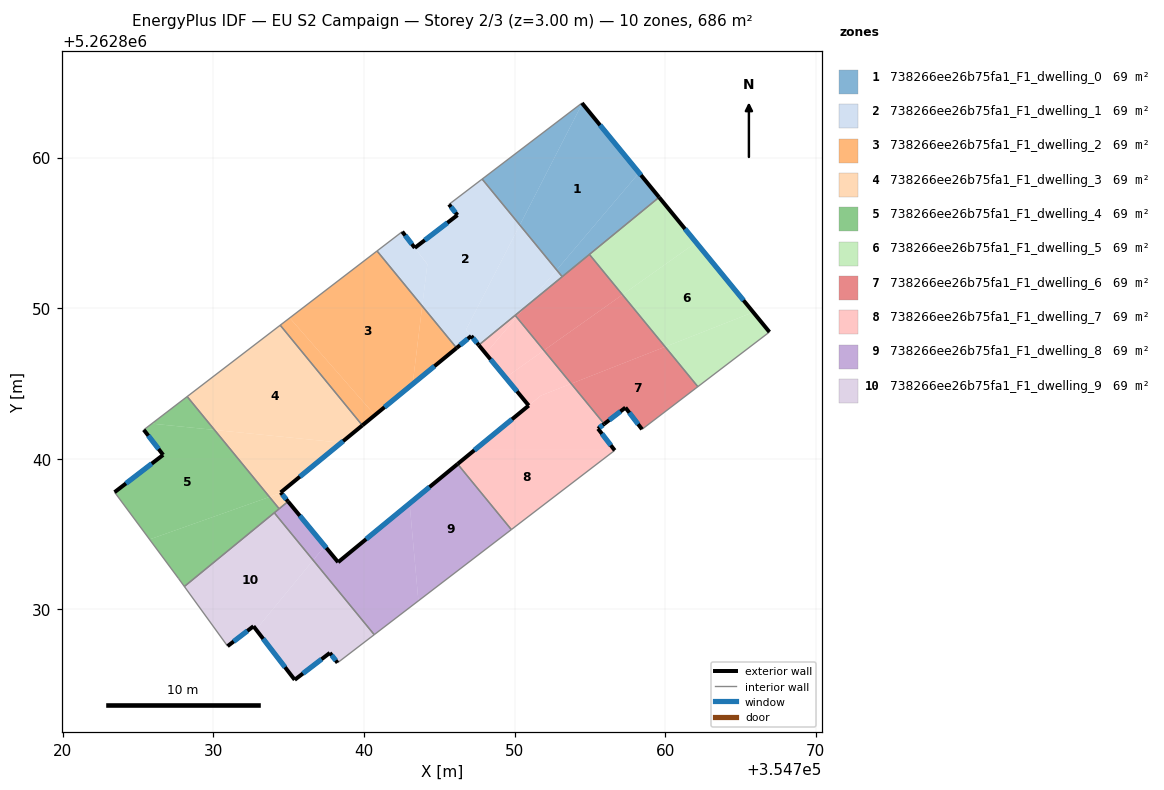
=== STOREY PLAN SPEC (per zone: floor XY polygon, exterior-wall plan segments, windows/doors) ===
zone 1: 738266ee26b75fa1_F1_dwelling_0  (68.6 m²)
  floor: (354754.50, 5262863.60) (354758.27, 5262859.00) (354752.80, 5262852.54) (354750.35, 5262855.53)
  floor: (354758.27, 5262859.00) (354759.60, 5262857.37) (354753.17, 5262852.09) (354752.80, 5262852.54)
  floor: (354754.48, 5262863.63) (354754.50, 5262863.60) (354750.35, 5262855.53) (354747.85, 5262858.58)
  exterior wall: (354759.60, 5262857.37) – (354754.48, 5262863.63)  [8.1 m]
    window: (354758.40, 5262858.84) – (354755.68, 5262862.16)  [6.8 m²]
  interior walls: 4
zone 2: 738266ee26b75fa1_F1_dwelling_1  (68.6 m²)
  floor: (354747.85, 5262858.58) (354750.35, 5262855.53) (354746.78, 5262848.58) (354747.12, 5262848.16) (354746.15, 5262847.36) (354743.87, 5262850.14) (354744.21, 5262852.93) (354743.37, 5262854.01) (354746.21, 5262856.19) (354745.65, 5262856.90)
  floor: (354742.54, 5262855.09) (354744.21, 5262852.93) (354743.87, 5262850.14) (354740.87, 5262853.80)
  floor: (354750.35, 5262855.53) (354752.80, 5262852.54) (354750.69, 5262850.07) (354747.63, 5262847.55) (354746.78, 5262848.58)
  floor: (354752.80, 5262852.54) (354753.17, 5262852.09) (354750.69, 5262850.07)
  exterior wall: (354745.65, 5262856.90) – (354746.21, 5262856.19)  [0.9 m]
    window: (354745.78, 5262856.73) – (354746.08, 5262856.35)  [0.8 m²]
  exterior wall: (354747.12, 5262848.16) – (354747.62, 5262847.55)  [0.8 m]
    window: (354747.24, 5262848.01) – (354747.51, 5262847.69)  [0.7 m²]
  exterior wall: (354746.15, 5262847.36) – (354747.12, 5262848.16)  [1.3 m]
    window: (354746.38, 5262847.55) – (354746.89, 5262847.97)  [1.1 m²]
  exterior wall: (354743.37, 5262854.01) – (354742.54, 5262855.09)  [1.4 m]
    window: (354743.18, 5262854.26) – (354742.74, 5262854.83)  [1.1 m²]
  exterior wall: (354746.21, 5262856.19) – (354743.37, 5262854.01)  [3.6 m]
    window: (354745.54, 5262855.68) – (354744.04, 5262854.52)  [3.0 m²]
  interior walls: 6
zone 3: 738266ee26b75fa1_F1_dwelling_2  (68.6 m²)
  floor: (354740.87, 5262853.80) (354743.87, 5262850.14) (354743.23, 5262844.96) (354740.72, 5262842.90) (354735.07, 5262849.36)
  floor: (354743.87, 5262850.14) (354746.15, 5262847.36) (354743.23, 5262844.96)
  floor: (354735.07, 5262849.36) (354740.72, 5262842.90) (354739.89, 5262842.22) (354734.43, 5262848.87)
  exterior wall: (354739.89, 5262842.22) – (354746.15, 5262847.36)  [8.1 m]
    window: (354741.36, 5262843.43) – (354744.68, 5262846.15)  [6.8 m²]
  interior walls: 3
zone 4: 738266ee26b75fa1_F1_dwelling_3  (68.6 m²)
  floor: (354734.43, 5262848.87) (354739.89, 5262842.22) (354738.49, 5262841.07) (354730.07, 5262841.92) (354728.25, 5262844.13)
  floor: (354738.49, 5262841.07) (354734.46, 5262837.76) (354734.48, 5262837.73) (354733.72, 5262837.46) (354730.07, 5262841.92)
  floor: (354734.48, 5262837.73) (354734.96, 5262837.16) (354734.36, 5262836.68) (354733.72, 5262837.46)
  exterior wall: (354734.96, 5262837.16) – (354734.46, 5262837.76)  [0.8 m]
    window: (354734.84, 5262837.30) – (354734.58, 5262837.62)  [0.7 m²]
  exterior wall: (354734.46, 5262837.76) – (354739.89, 5262842.22)  [7.0 m]
    window: (354735.74, 5262838.81) – (354738.62, 5262841.17)  [5.9 m²]
  interior walls: 4
zone 5: 738266ee26b75fa1_F1_dwelling_4  (68.6 m²)
  floor: (354730.07, 5262841.92) (354733.72, 5262837.46) (354725.76, 5262834.64) (354723.43, 5262837.78) (354726.66, 5262840.26) (354725.37, 5262841.92) (354725.91, 5262842.33)
  floor: (354733.72, 5262837.46) (354734.36, 5262836.68) (354728.07, 5262831.52) (354727.69, 5262832.04) (354725.76, 5262834.64)
  floor: (354728.25, 5262844.13) (354730.07, 5262841.92) (354725.91, 5262842.33)
  exterior wall: (354726.66, 5262840.26) – (354723.43, 5262837.78)  [4.1 m]
    window: (354725.90, 5262839.68) – (354724.19, 5262838.36)  [3.4 m²]
  exterior wall: (354725.37, 5262841.92) – (354726.66, 5262840.26)  [2.1 m]
    window: (354725.67, 5262841.53) – (354726.36, 5262840.65)  [1.8 m²]
  interior walls: 6
zone 6: 738266ee26b75fa1_F1_dwelling_5  (68.6 m²)
  floor: (354762.06, 5262854.37) (354765.86, 5262849.74) (354760.00, 5262847.44) (354757.17, 5262850.90)
  floor: (354765.86, 5262849.74) (354766.93, 5262848.42) (354762.18, 5262844.79) (354760.00, 5262847.44)
  floor: (354759.60, 5262857.37) (354762.06, 5262854.37) (354757.17, 5262850.90) (354754.97, 5262853.58)
  exterior wall: (354766.93, 5262848.42) – (354759.60, 5262857.37)  [11.6 m]
    window: (354765.21, 5262850.52) – (354761.32, 5262855.27)  [9.8 m²]
  interior walls: 3
zone 7: 738266ee26b75fa1_F1_dwelling_6  (68.6 m²)
  floor: (354760.00, 5262847.44) (354762.18, 5262844.79) (354758.47, 5262841.96) (354757.37, 5262843.40) (354755.96, 5262842.31) (354753.76, 5262844.99)
  floor: (354757.17, 5262850.90) (354760.00, 5262847.44) (354753.76, 5262844.99) (354751.95, 5262847.20)
  floor: (354754.97, 5262853.58) (354757.17, 5262850.90) (354751.95, 5262847.20) (354750.14, 5262849.41) (354750.69, 5262850.07)
  floor: (354750.69, 5262850.07) (354750.14, 5262849.41) (354750.04, 5262849.53)
  exterior wall: (354757.37, 5262843.40) – (354758.47, 5262841.96)  [1.8 m]
    window: (354757.62, 5262843.06) – (354758.21, 5262842.30)  [1.5 m²]
  exterior wall: (354755.96, 5262842.31) – (354757.37, 5262843.40)  [1.8 m]
    window: (354756.29, 5262842.57) – (354757.03, 5262843.14)  [1.5 m²]
  interior walls: 5
zone 8: 738266ee26b75fa1_F1_dwelling_7  (68.6 m²)
  floor: (354750.14, 5262849.41) (354751.95, 5262847.20) (354749.40, 5262845.40) (354748.09, 5262846.99)
  floor: (354755.96, 5262842.31) (354755.54, 5262842.00) (354756.59, 5262840.64) (354747.42, 5262840.64) (354751.75, 5262844.20) (354753.76, 5262844.99)
  floor: (354756.59, 5262840.64) (354756.66, 5262840.56) (354749.79, 5262835.30) (354746.22, 5262839.65) (354747.42, 5262840.64)
  floor: (354751.95, 5262847.20) (354753.76, 5262844.99) (354751.75, 5262844.20) (354750.94, 5262843.54) (354749.40, 5262845.40)
  floor: (354750.04, 5262849.53) (354750.14, 5262849.41) (354748.09, 5262846.99) (354748.04, 5262847.05) (354747.63, 5262847.55)
  exterior wall: (354750.94, 5262843.54) – (354746.22, 5262839.65)  [6.1 m]
    window: (354749.83, 5262842.62) – (354747.33, 5262840.56)  [5.2 m²]
  exterior wall: (354747.62, 5262847.55) – (354750.94, 5262843.54)  [5.2 m]
    window: (354748.40, 5262846.61) – (354750.16, 5262844.48)  [4.4 m²]
  exterior wall: (354755.54, 5262842.00) – (354755.96, 5262842.31)  [0.5 m]
    window: (354755.64, 5262842.07) – (354755.86, 5262842.24)  [0.4 m²]
  exterior wall: (354756.66, 5262840.56) – (354755.54, 5262842.00)  [1.8 m]
    window: (354756.39, 5262840.90) – (354755.81, 5262841.66)  [1.5 m²]
  interior walls: 4
zone 9: 738266ee26b75fa1_F1_dwelling_8  (68.6 m²)
  floor: (354746.22, 5262839.65) (354749.79, 5262835.30) (354743.61, 5262830.56) (354743.03, 5262837.03)
  floor: (354734.96, 5262837.16) (354737.40, 5262834.20) (354736.62, 5262833.26) (354734.04, 5262836.41)
  floor: (354743.03, 5262837.03) (354743.61, 5262830.56) (354740.68, 5262828.32) (354736.62, 5262833.26) (354737.40, 5262834.20) (354738.28, 5262833.13)
  exterior wall: (354738.28, 5262833.13) – (354734.96, 5262837.16)  [5.2 m]
    window: (354737.50, 5262834.08) – (354735.74, 5262836.22)  [4.4 m²]
  exterior wall: (354746.22, 5262839.65) – (354738.28, 5262833.13)  [10.3 m]
    window: (354744.35, 5262838.12) – (354740.14, 5262834.66)  [8.7 m²]
  interior walls: 5
zone 10: 738266ee26b75fa1_F1_dwelling_9  (68.6 m²)
  floor: (354734.04, 5262836.41) (354736.62, 5262833.26) (354732.83, 5262828.66) (354732.66, 5262828.88) (354730.94, 5262827.55) (354728.07, 5262831.52)
  floor: (354736.62, 5262833.26) (354740.68, 5262828.32) (354738.24, 5262826.45) (354737.73, 5262827.11) (354735.40, 5262825.32) (354732.83, 5262828.66)
  exterior wall: (354732.66, 5262828.88) – (354735.40, 5262825.32)  [4.5 m]
    window: (354733.30, 5262828.04) – (354734.75, 5262826.15)  [3.8 m²]
  exterior wall: (354730.94, 5262827.55) – (354732.66, 5262828.88)  [2.2 m]
    window: (354731.34, 5262827.86) – (354732.25, 5262828.57)  [1.8 m²]
  exterior wall: (354737.73, 5262827.11) – (354738.24, 5262826.45)  [0.8 m]
    window: (354737.85, 5262826.95) – (354738.12, 5262826.60)  [0.7 m²]
  exterior wall: (354735.40, 5262825.32) – (354737.73, 5262827.11)  [2.9 m]
    window: (354735.94, 5262825.74) – (354737.18, 5262826.69)  [2.5 m²]
  interior walls: 4

=== DERIVED (storey summary) ===
Building: EU S2 Campaign
Storey: 2 of 3  (floor level z = 3.00 m)
Storey gross floor area: 686.0 m²
Zones on this storey: 10
  - 738266ee26b75fa1_F1_dwelling_0: floor 68.6 m²; exterior wall 8.1 m (24.3 m²); 1 window(s) 6.8 m²; WWR 28.1%
  - 738266ee26b75fa1_F1_dwelling_1: floor 68.6 m²; exterior wall 7.9 m (23.7 m²); 5 window(s) 6.7 m²; WWR 28.1%
  - 738266ee26b75fa1_F1_dwelling_2: floor 68.6 m²; exterior wall 8.1 m (24.3 m²); 1 window(s) 6.8 m²; WWR 28.1%
  - 738266ee26b75fa1_F1_dwelling_3: floor 68.6 m²; exterior wall 7.8 m (23.4 m²); 2 window(s) 6.6 m²; WWR 28.1%
  - 738266ee26b75fa1_F1_dwelling_4: floor 68.6 m²; exterior wall 6.2 m (18.5 m²); 2 window(s) 5.2 m²; WWR 28.1%
  - 738266ee26b75fa1_F1_dwelling_5: floor 68.6 m²; exterior wall 11.6 m (34.7 m²); 1 window(s) 9.8 m²; WWR 28.1%
  - 738266ee26b75fa1_F1_dwelling_6: floor 68.6 m²; exterior wall 3.6 m (10.8 m²); 2 window(s) 3.0 m²; WWR 28.1%
  - 738266ee26b75fa1_F1_dwelling_7: floor 68.6 m²; exterior wall 13.7 m (41.0 m²); 4 window(s) 11.5 m²; WWR 28.1%
  - 738266ee26b75fa1_F1_dwelling_8: floor 68.6 m²; exterior wall 15.5 m (46.5 m²); 2 window(s) 13.1 m²; WWR 28.1%
  - 738266ee26b75fa1_F1_dwelling_9: floor 68.6 m²; exterior wall 10.4 m (31.3 m²); 4 window(s) 8.8 m²; WWR 28.1%
Zone adjacency (shared interzone walls):
  - 738266ee26b75fa1_F1_dwelling_0 ↔ 738266ee26b75fa1_F1_dwelling_1
  - 738266ee26b75fa1_F1_dwelling_0 ↔ 738266ee26b75fa1_F1_dwelling_5
  - 738266ee26b75fa1_F1_dwelling_0 ↔ 738266ee26b75fa1_F1_dwelling_6
  - 738266ee26b75fa1_F1_dwelling_1 ↔ 738266ee26b75fa1_F1_dwelling_2
  - 738266ee26b75fa1_F1_dwelling_1 ↔ 738266ee26b75fa1_F1_dwelling_6
  - 738266ee26b75fa1_F1_dwelling_1 ↔ 738266ee26b75fa1_F1_dwelling_7
  - 738266ee26b75fa1_F1_dwelling_2 ↔ 738266ee26b75fa1_F1_dwelling_3
  - 738266ee26b75fa1_F1_dwelling_3 ↔ 738266ee26b75fa1_F1_dwelling_4
  - 738266ee26b75fa1_F1_dwelling_3 ↔ 738266ee26b75fa1_F1_dwelling_8
  - 738266ee26b75fa1_F1_dwelling_4 ↔ 738266ee26b75fa1_F1_dwelling_8
  - 738266ee26b75fa1_F1_dwelling_4 ↔ 738266ee26b75fa1_F1_dwelling_9
  - 738266ee26b75fa1_F1_dwelling_5 ↔ 738266ee26b75fa1_F1_dwelling_6
  - 738266ee26b75fa1_F1_dwelling_6 ↔ 738266ee26b75fa1_F1_dwelling_7
  - 738266ee26b75fa1_F1_dwelling_7 ↔ 738266ee26b75fa1_F1_dwelling_8
  - 738266ee26b75fa1_F1_dwelling_8 ↔ 738266ee26b75fa1_F1_dwelling_9